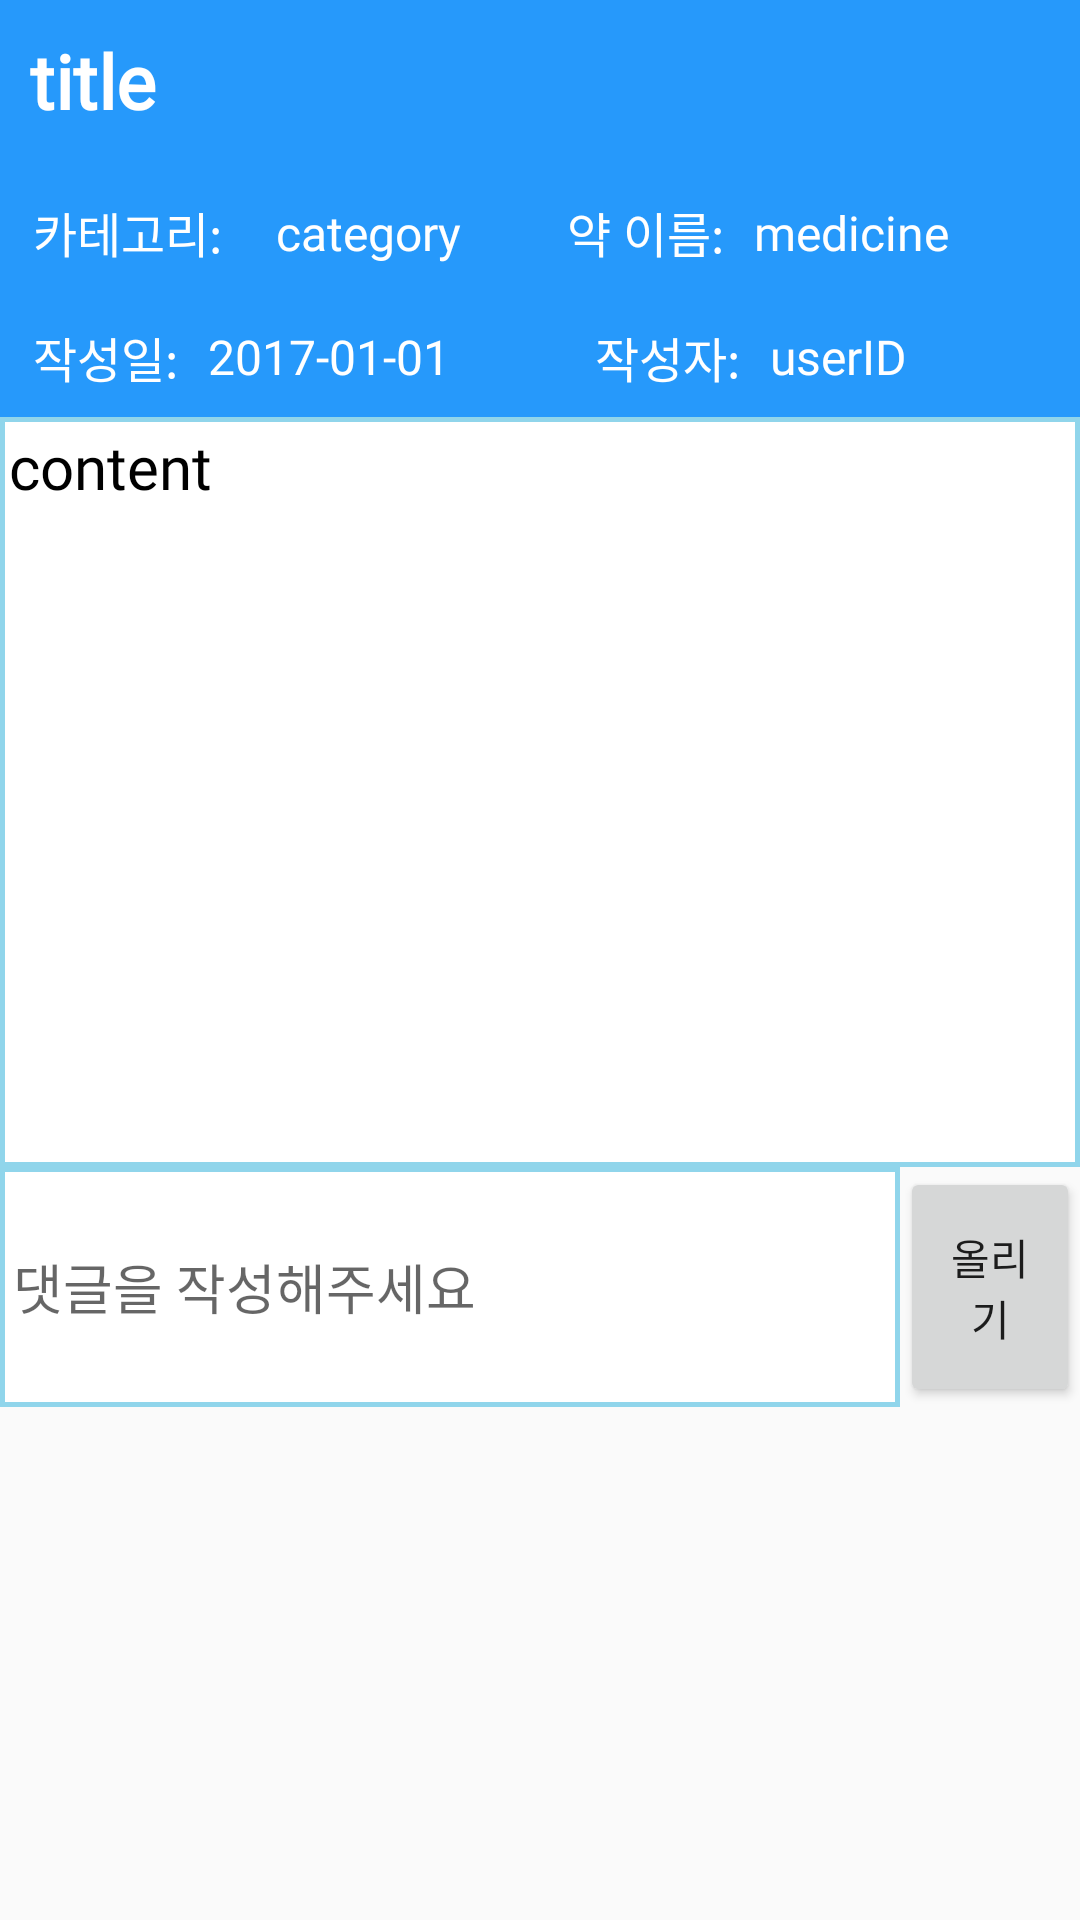

Layout XML and referenced resources for this Android screen:
<!-- AndroidManifest.xml: application theme AppTheme -->
<!-- res/layout/activity_post.xml -->
<?xml version="1.0" encoding="utf-8"?>
<LinearLayout
    xmlns:android="http://schemas.android.com/apk/res/android" android:layout_width="match_parent"
    android:layout_height="match_parent"
    android:orientation="vertical">

    <TextView
        android:id="@+id/titleText"
        android:layout_width="match_parent"
        android:layout_height="56dp"
        android:layout_gravity="center"
        android:background="@color/colorPrimary"
        android:padding="10dp"
        android:text="title"
        android:textColor="#ffffff"
        android:textStyle="bold"
        android:textSize="25dp"
        android:fontFamily="@font/netmarble"/>

    <LinearLayout
        android:layout_width="match_parent"
        android:layout_height="43dp"
        android:background="@color/colorPrimary">

        <TextView
            android:id="@+id/Text4"
            android:layout_width="wrap_content"
            android:layout_height="match_parent"
            android:layout_gravity="center"
            android:fontFamily="@font/netmarble"
            android:gravity="center"
            android:padding="3dp"
            android:text="  카테고리: "
            android:textColor="#ffffff"
            android:textSize="16dp" />

        <TextView
            android:id="@+id/categoryText"
            android:layout_width="89dp"
            android:layout_height="match_parent"
            android:layout_gravity="center"
            android:layout_marginLeft="8dp"
            android:fontFamily="@font/netmarble"
            android:gravity="center_vertical"
            android:padding="3dp"
            android:text="category"
            android:textColor="#ffffff"
            android:textSize="16dp" />

        <TextView
            android:id="@+id/Text1"
            android:layout_width="wrap_content"
            android:layout_height="match_parent"
            android:layout_gravity="center"
            android:fontFamily="@font/netmarble"
            android:gravity="center"
            android:padding="3dp"
            android:text="  약 이름: "
            android:textColor="#ffffff"
            android:textSize="16dp" />

        <TextView
            android:id="@+id/medicineText"
            android:layout_width="103dp"
            android:layout_height="match_parent"
            android:fontFamily="@font/netmarble"
            android:gravity="center_vertical"
            android:padding="3dp"
            android:text="medicine"
            android:textColor="#ffffff"
            android:textSize="16dp" />
        <TextView
            android:id="@+id/postNumText"
            android:layout_width="50dp"
            android:layout_height="match_parent"
            android:fontFamily="@font/netmarble"
            android:gravity="center_vertical"
            android:padding="3dp"
            android:text=""
            android:textColor="#ffffff"
            android:textSize="16dp" />

    </LinearLayout>

    <LinearLayout
        android:layout_width="match_parent"
        android:layout_height="40dp"
        android:background="@color/colorPrimary">

        <TextView
            android:id="@+id/Text2"
            android:layout_width="wrap_content"
            android:layout_height="match_parent"
            android:layout_gravity="center"
            android:fontFamily="@font/netmarble"
            android:gravity="center"
            android:padding="3dp"
            android:text="  작성일: "
            android:textColor="#ffffff"
            android:textSize="16dp" />

        <TextView
            android:id="@+id/dateText"
            android:layout_width="121dp"
            android:layout_height="match_parent"
            android:layout_gravity="center"
            android:fontFamily="@font/netmarble"
            android:gravity="center_vertical"
            android:padding="3dp"
            android:text="2017-01-01"
            android:textColor="#ffffff"
            android:textSize="16dp" />

        <TextView
            android:id="@+id/Text3"
            android:layout_width="wrap_content"
            android:layout_height="match_parent"
            android:layout_gravity="center"
            android:fontFamily="@font/netmarble"
            android:gravity="center"
            android:padding="3dp"
            android:text="  작성자: "
            android:textColor="#ffffff"
            android:textSize="16dp" />

        <TextView
            android:id="@+id/userIDText"
            android:layout_width="wrap_content"
            android:layout_height="match_parent"
            android:layout_gravity="center"
            android:layout_weight="1"
            android:fontFamily="@font/netmarble"
            android:gravity="center_vertical"
            android:padding="3dp"
            android:text="userID"
            android:textColor="#ffffff"
            android:textSize="16dp" />
    </LinearLayout>

    <LinearLayout
        android:layout_width="match_parent"
        android:layout_height="match_parent"
        android:orientation="vertical">

        <TextView
            android:id="@+id/contentText"
            android:layout_width="match_parent"
            android:layout_height="250dp"
            android:layout_gravity="center"
            android:padding="3dp"
            android:text="content"
            android:textSize="20dp"
            android:fontFamily="@font/netmarble"
            android:textColor="#000000"
            android:background="@drawable/border"
            />

        <LinearLayout
            android:layout_width="match_parent"
            android:layout_height="80dp"
            android:orientation="horizontal">

            <EditText
                android:id="@+id/commentText"
                android:layout_width="300dp"
                android:layout_height="80dp"
                android:background="@drawable/border"
                android:fontFamily="@font/netmarble"
                android:hint=" 댓글을 작성해주세요"
                android:inputType="textMultiLine" />

            <Button
                android:id="@+id/commentwritebutton"
                android:layout_width="wrap_content"
                android:layout_height="match_parent"
                android:layout_weight="1"
                android:text="올리기" />
        </LinearLayout>

        <ListView
            android:id="@+id/commentListView"
            android:layout_width="match_parent"
            android:layout_height="match_parent"
            android:divider="#4179AF" />

    </LinearLayout>
</LinearLayout>
<!-- resources referenced by this layout -->
<resources>
  <color name="colorPrimary">#2699FB</color>
  <!-- drawable border (drawable) -->
  <?xml version="1.0" encoding="utf-8"?>
  <layer-list xmlns:android="http://schemas.android.com/apk/res/android">
      <item>
          <shape android:shape="rectangle">
              <stroke android:width = "1.5dp" android:color = "#90d5eb"/>
              <solid android:color = "#FFFFFFFF"/>
          </shape>
      </item>
  </layer-list>
  <style name="AppTheme" parent="Theme.AppCompat.Light.DarkActionBar">
          
          <item name="colorPrimary">@color/colorPrimary</item>
          <item name="colorPrimaryDark">@color/colorPrimaryDark</item>
          <item name="colorAccent">@color/colorAccent</item>
  
          <item name="windowActionBar">false</item>
          <item name="windowNoTitle">true</item>
      </style>
  <color name="colorPrimaryDark">#2699FB</color>
  <color name="colorAccent">#03DAC5</color>
</resources>
